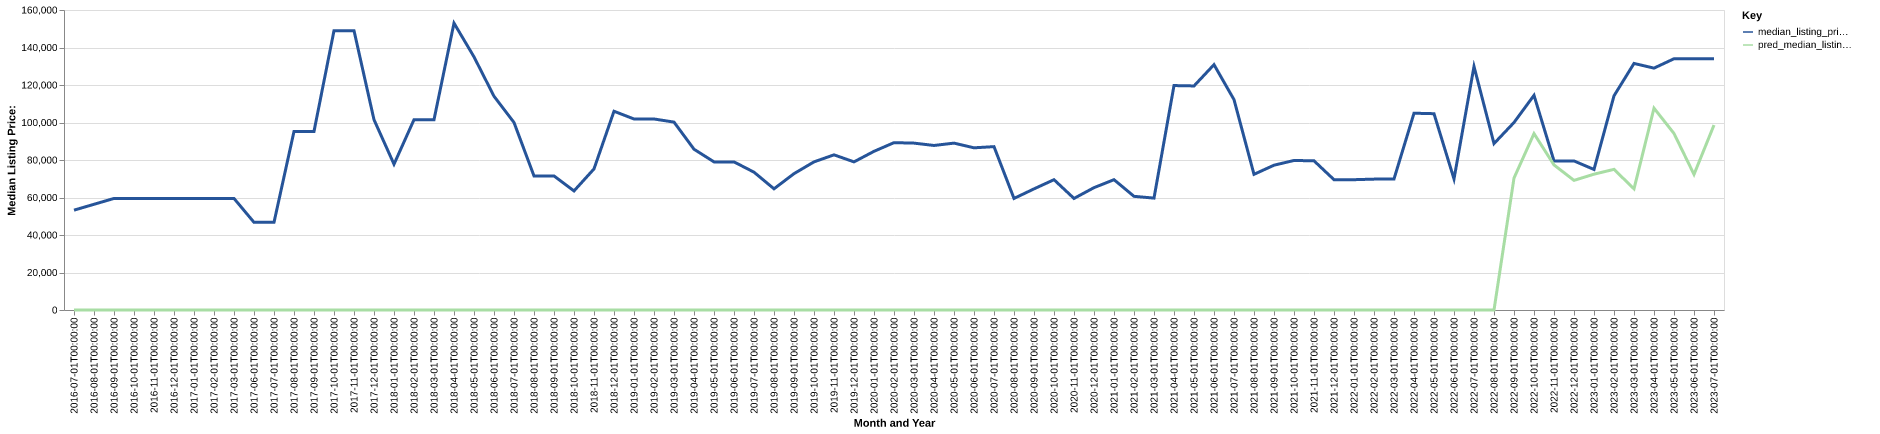

Data behind this chart, as committed beside it:
date, time_idx, median_listing_price, thirty_year_interest_rate_five, month, county_name, active_listing_count, median_days_on_market, pred_median_listing_price, month_year
2016-07-01, 0, 53250, 3.72, 7, rock, ne, 2.0, 49.0, 0, Jul-2016
2016-08-01, 1, 56375, 3.73, 8, rock, ne, 1.0, 80.0, 0, Aug-2016
2016-09-01, 2, 59500, 3.66, 9, rock, ne, 1.0, 128.0, 0, Sep-2016
2016-10-01, 3, 59500, 3.64, 10, rock, ne, 1.0, 159.0, 0, Oct-2016
2016-11-01, 4, 59500, 3.66, 11, rock, ne, 1.0, 184.0, 0, Nov-2016
2016-12-01, 5, 59500, 3.48, 12, rock, ne, 1.0, 30.0, 0, Dec-2016
2017-01-01, 6, 59500, 3.45, 1, rock, ne, 2.0, 51.0, 0, Jan-2017
2017-02-01, 7, 59500, 3.5, 2, rock, ne, 2.0, 79.0, 0, Feb-2017
2017-03-01, 8, 59500, 3.52, 3, rock, ne, 0.0, 27.0, 0, Mar-2017
2017-06-01, 11, 46750, 4.2, 6, rock, ne, 2.0, 8.0, 0, Jun-2017
2017-07-01, 12, 46750, 4.19, 7, rock, ne, 2.0, 36.0, 0, Jul-2017
2017-08-01, 13, 95250, 4.3, 8, rock, ne, 2.0, 54.0, 0, Aug-2017
2017-09-01, 14, 95250, 4.1, 9, rock, ne, 2.0, 74.0, 0, Sep-2017
2017-10-01, 15, 149000, 4.05, 10, rock, ne, 1.0, 99.0, 0, Oct-2017
2017-11-01, 16, 149000, 3.94, 11, rock, ne, 1.0, 113.0, 0, Nov-2017
2017-12-01, 17, 101500, 4.03, 12, rock, ne, 2.0, 96.0, 0, Dec-2017
2018-01-01, 18, 77750, 3.93, 1, rock, ne, 1.0, 88.0, 0, Jan-2018
2018-02-01, 19, 101500, 3.83, 2, rock, ne, 2.0, 156.0, 0, Feb-2018
2018-03-01, 20, 101500, 3.94, 3, rock, ne, 2.0, 134.0, 0, Mar-2018
2018-04-01, 21, 153000, 3.95, 4, rock, ne, 6.0, 82.0, 0, Apr-2018
2018-05-01, 22, 135000, 3.99, 5, rock, ne, 13.0, 140.0, 0, May-2018
2018-06-01, 23, 114000, 4.15, 6, rock, ne, 14.0, 130.0, 0, Jun-2018
2018-07-01, 24, 100000, 4.4, 7, rock, ne, 16.0, 100.0, 0, Jul-2018
2018-08-01, 25, 71500, 4.46, 8, rock, ne, 18.0, 110.0, 0, Aug-2018
2018-09-01, 26, 71500, 4.58, 9, rock, ne, 16.0, 98.0, 0, Sep-2018
2018-10-01, 27, 63500, 4.66, 10, rock, ne, 16.0, 110.0, 0, Oct-2018
2018-11-01, 28, 75250, 4.62, 11, rock, ne, 16.0, 133.0, 0, Nov-2018
2018-12-01, 29, 106000, 4.54, 12, rock, ne, 11.0, 164.0, 0, Dec-2018
2019-01-01, 30, 101875, 4.6, 1, rock, ne, 9.0, 175.0, 0, Jan-2019
2019-02-01, 31, 101875, 4.72, 2, rock, ne, 7.0, 206.0, 0, Feb-2019
2019-03-01, 32, 100214, 4.9, 3, rock, ne, 7.0, 243.0, 0, Mar-2019
2019-04-01, 33, 85750, 4.94, 4, rock, ne, 7.0, 271.0, 0, Apr-2019
2019-05-01, 34, 79000, 4.75, 5, rock, ne, 7.0, 202.0, 0, May-2019
2019-06-01, 35, 79000, 4.51, 6, rock, ne, 5.0, 52.0, 0, Jun-2019
2019-07-01, 36, 73500, 4.41, 7, rock, ne, 5.0, 73.0, 0, Jul-2019
2019-08-01, 37, 64636, 4.41, 8, rock, ne, 4.0, 51.0, 0, Aug-2019
2019-09-01, 38, 72716, 4.2, 9, rock, ne, 5.0, 60.0, 0, Sep-2019
2019-10-01, 39, 79000, 4.14, 10, rock, ne, 5.0, 71.0, 0, Oct-2019
2019-11-01, 40, 82750, 3.84, 11, rock, ne, 4.0, 81.0, 0, Nov-2019
2019-12-01, 41, 79000, 3.81, 12, rock, ne, 5.0, 113.0, 0, Dec-2019
2020-01-01, 42, 84625, 3.75, 1, rock, ne, 6.0, 84.0, 0, Jan-2020
2020-02-01, 43, 89250, 3.73, 2, rock, ne, 7.0, 49.0, 0, Feb-2020
2020-03-01, 44, 89000, 3.78, 3, rock, ne, 9.0, 67.0, 0, Mar-2020
2020-04-01, 45, 87750, 3.75, 4, rock, ne, 6.0, 107.0, 0, Apr-2020
2020-05-01, 46, 89000, 3.74, 5, rock, ne, 4.0, 129.0, 0, May-2020
2020-06-01, 47, 86500, 3.72, 6, rock, ne, 9.0, 130.0, 0, Jun-2020
2020-07-01, 48, 87125, 3.49, 7, rock, ne, 8.0, 126.0, 0, Jul-2020
2020-08-01, 49, 59500, 3.65, 8, rock, ne, 9.0, 137.0, 0, Aug-2020
2020-09-01, 50, 64600, 3.33, 9, rock, ne, 10.0, 105.0, 0, Sep-2020
2020-10-01, 51, 69500, 3.28, 10, rock, ne, 10.0, 138.0, 0, Oct-2020
2020-11-01, 52, 59500, 3.21, 11, rock, ne, 9.0, 166.0, 0, Nov-2020
2020-12-01, 53, 65250, 3.07, 12, rock, ne, 9.0, 192.0, 0, Dec-2020
2021-01-01, 54, 69500, 2.99, 1, rock, ne, 7.0, 221.0, 0, Jan-2021
2021-02-01, 55, 60625, 2.93, 2, rock, ne, 7.0, 253.0, 0, Feb-2021
2021-03-01, 56, 59675, 2.88, 3, rock, ne, 4.0, 274.0, 0, Mar-2021
2021-04-01, 57, 119700, 2.84, 4, rock, ne, 2.0, 216.0, 0, Apr-2021
2021-05-01, 58, 119500, 2.71, 5, rock, ne, 1.0, 340.0, 0, May-2021
2021-06-01, 59, 130850, 2.79, 6, rock, ne, 2.0, 131.0, 0, Jun-2021
2021-07-01, 60, 112200, 2.97, 7, rock, ne, 2.0, 100.0, 0, Jul-2021
2021-08-01, 61, 72363, 3.17, 8, rock, ne, 4.0, 89.0, 0, Aug-2021
... 23 more rows
